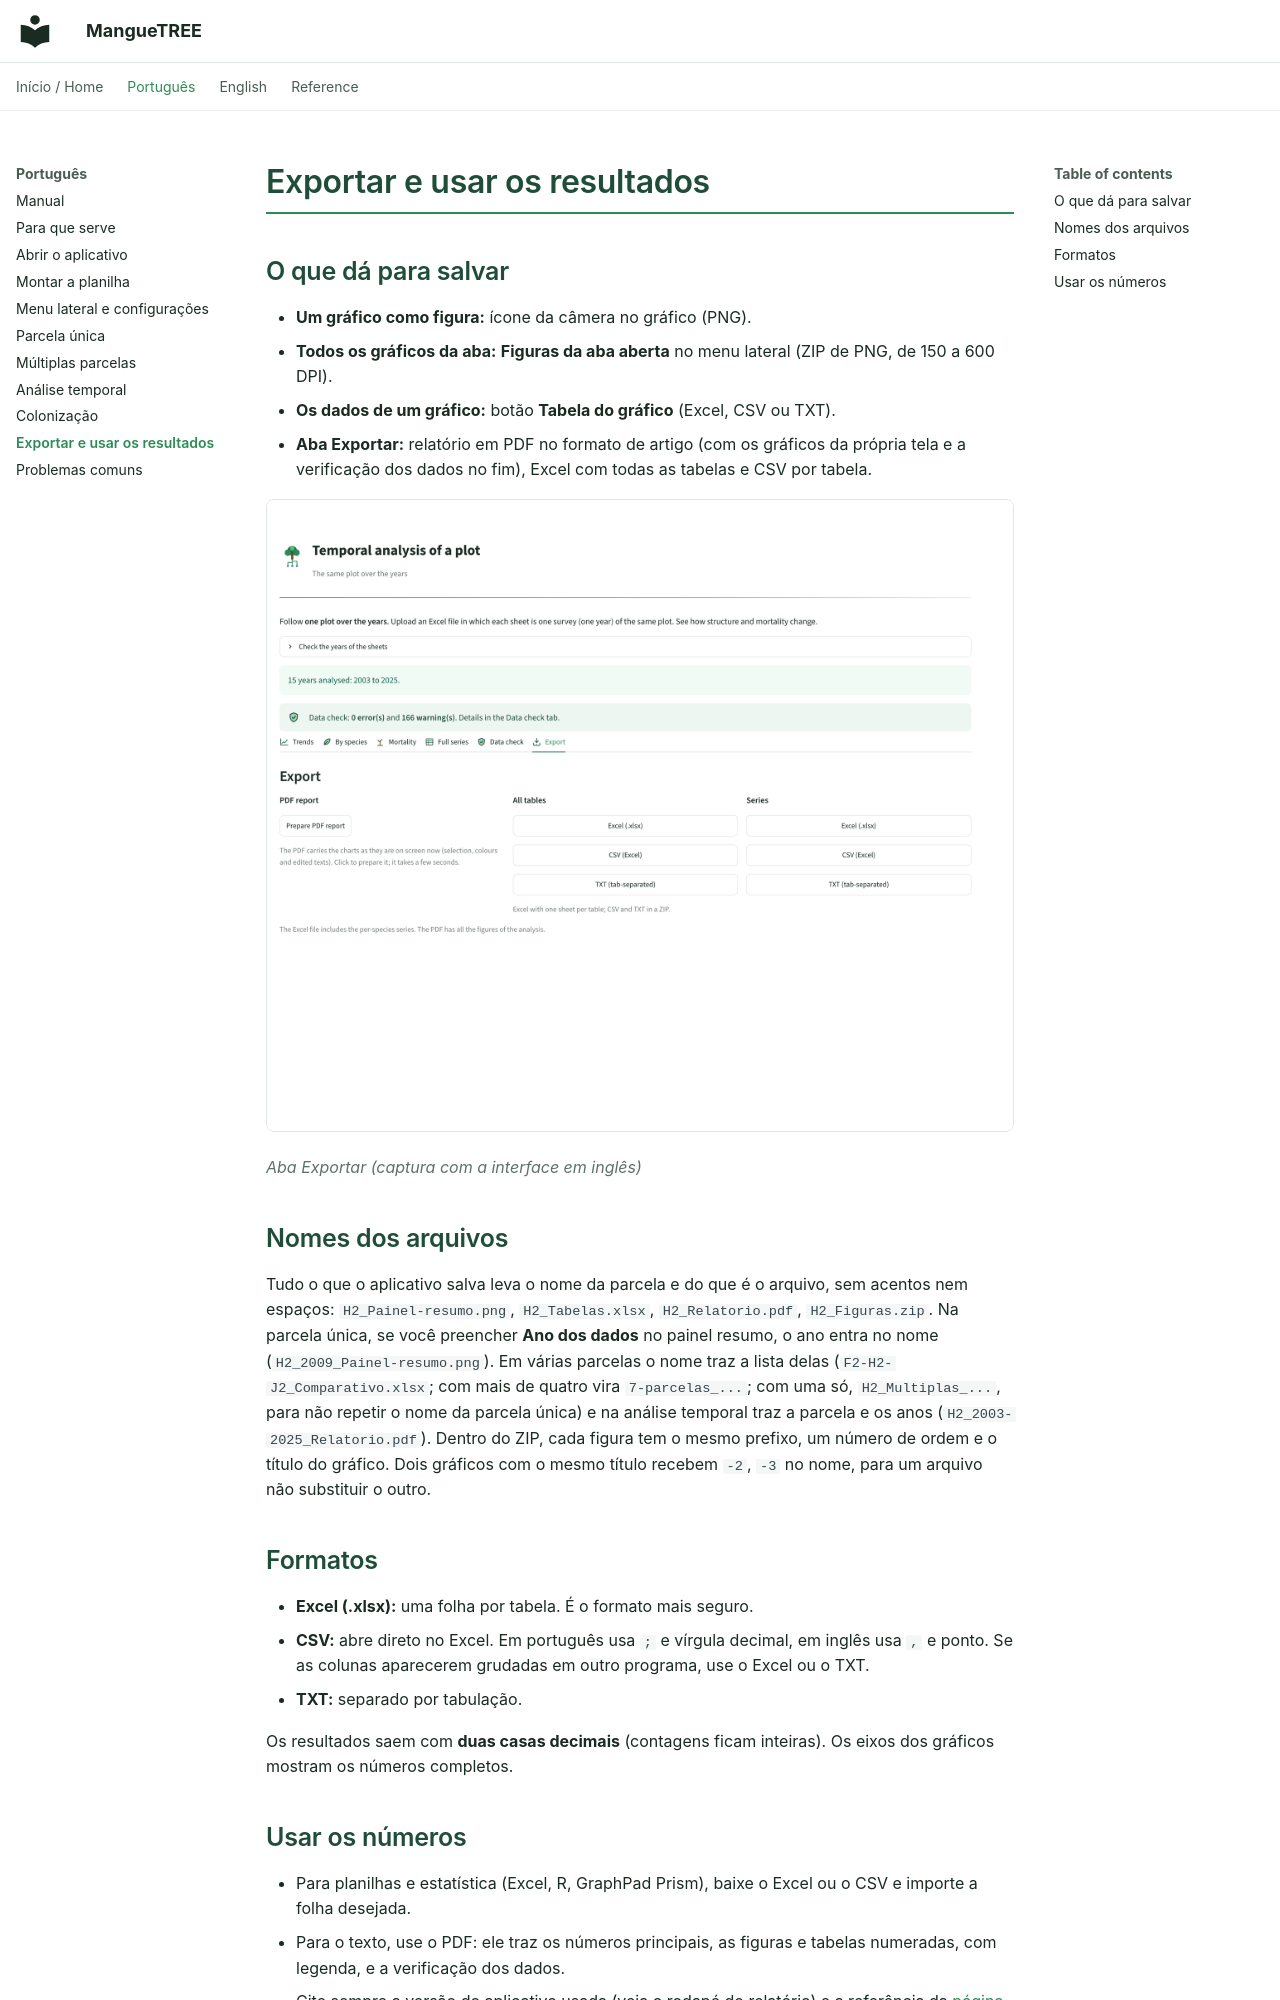

repository: luq317/MangueTREE · page: pt/09-exportar-e-usar/index.html · generator: mkdocs

# Exportar e usar os resultados

## O que dá para salvar

- **Um gráfico como figura:** ícone da câmera no gráfico (PNG).
- **Todos os gráficos da aba:** **Figuras da aba aberta** no menu lateral (ZIP de PNG, de 150 a 600 DPI).
- **Os dados de um gráfico:** botão **Tabela do gráfico** (Excel, CSV ou TXT).
- **Aba Exportar:** relatório em PDF no formato de artigo (com os gráficos da própria tela e a verificação dos dados no fim), Excel com todas as tabelas e CSV por tabela.

![Aba Exportar](../images/manual/17-exportar.png)

*Aba Exportar (captura com a interface em inglês)*


## Nomes dos arquivos

Tudo o que o aplicativo salva leva o nome da parcela e do que é o arquivo, sem acentos nem espaços: `H2_Painel-resumo.png`, `H2_Tabelas.xlsx`, `H2_Relatorio.pdf`, `H2_Figuras.zip`. Na parcela única, se você preencher **Ano dos dados** no painel resumo, o ano entra no nome (`H2_2009_Painel-resumo.png`). Em várias parcelas o nome traz a lista delas (`F2-H2-J2_Comparativo.xlsx`; com mais de quatro vira `7-parcelas_...`; com uma só, `H2_Multiplas_...`, para não repetir o nome da parcela única) e na análise temporal traz a parcela e os anos (`H2_2003-2025_Relatorio.pdf`). Dentro do ZIP, cada figura tem o mesmo prefixo, um número de ordem e o título do gráfico. Dois gráficos com o mesmo título recebem `-2`, `-3` no nome, para um arquivo não substituir o outro.

## Formatos

- **Excel (.xlsx):** uma folha por tabela. É o formato mais seguro.
- **CSV:** abre direto no Excel. Em português usa `;` e vírgula decimal, em inglês usa `,` e ponto. Se as colunas aparecerem grudadas em outro programa, use o Excel ou o TXT.
- **TXT:** separado por tabulação.

Os resultados saem com **duas casas decimais** (contagens ficam inteiras). Os eixos dos gráficos mostram os números completos.
